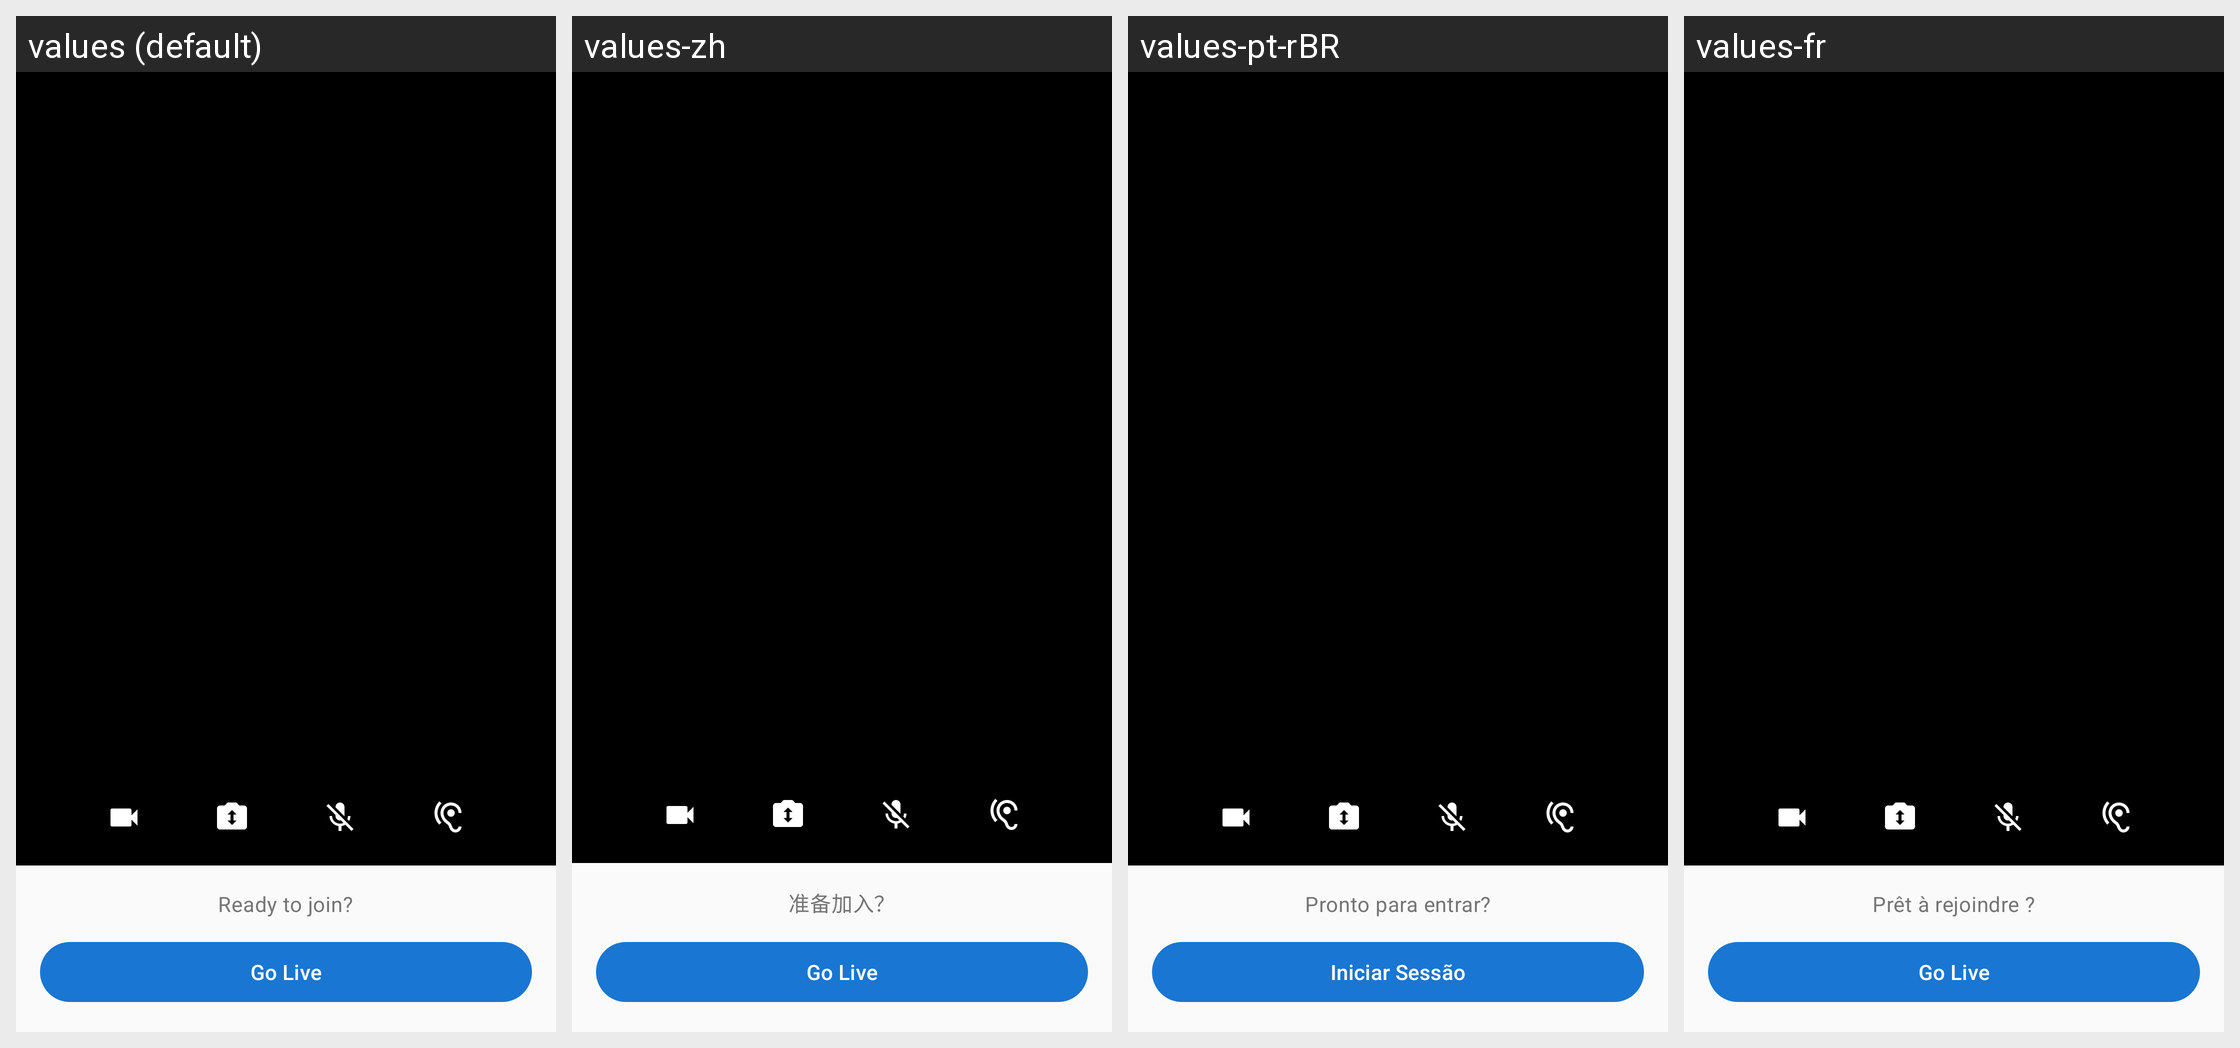

The Android screen above is rendered under several locales of the same app. Produce the string resources it draws, with the default and per-locale values.
Android screen res/layout/fragment_focus_session.xml rendered under 4 locales, left to right: values (default), values-zh, values-pt-rBR, values-fr. Device: Nexus 5 (rendered at 1080×1920; each locale shown at half size, 540×960, under a caption strip naming it); theme Theme.Pursue.
Other locales in the repository, not shown: values-de, values-es.
Strings drawn on this screen, with the default value and each locale's value (text and hints the layout hard-codes, and strings that could not be matched under every locale, appear in the picture but are not listed):

focus_session_ready_to_join
  values: Ready to join?
  values-zh: 准备加入？
  values-pt-rBR: Pronto para entrar?
  values-fr: Prêt à rejoindre ?

focus_session_go_live
  values: Go Live
  values-zh: Go Live  [not translated; the default value is used]
  values-pt-rBR: Iniciar Sessão
  values-fr: Go Live  [not translated; the default value is used]
